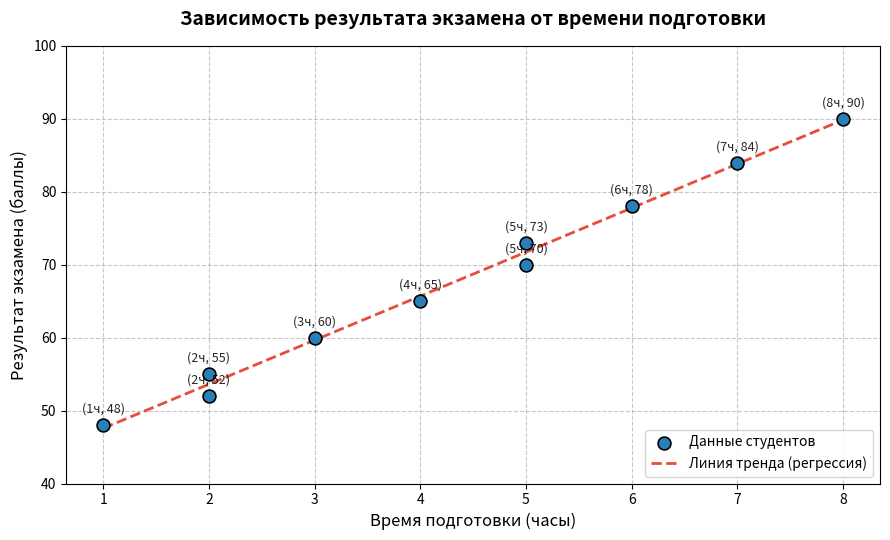

Recreate this plot in Python.
"""
Задание 5. Исследование связи между показателями
Дано количество часов подготовки и соответствующие результаты экзамена:
hours = [1, 2, 2, 3, 4, 5, 5, 6, 7, 8]
scores = [48, 52, 55, 60, 65, 70, 73, 78, 84, 90]

Постройте точечный график с помощью функции scatter().
Ответьте на вопросы:
1. Какая связь наблюдается между временем подготовки и результатом?
2. Повышается ли результат при увеличении времени подготовки?
3. Можно ли на основании этого графика утверждать, что продолжительная подготовка
   является единственной причиной высокого результата?
"""

import os
import numpy as np
import matplotlib.pyplot as plt


def run_task5(save_path="images/task5_scatter_plot.png", show=False):
    hours = [1, 2, 2, 3, 4, 5, 5, 6, 7, 8]
    scores = [48, 52, 55, 60, 65, 70, 73, 78, 84, 90]

    plt.figure(figsize=(9, 5.5))
    plt.scatter(
        hours,
        scores,
        color='#2980b9',
        s=85,
        edgecolors='black',
        linewidth=1.2,
        zorder=3,
        label='Данные студентов'
    )

    # Добавляем линию тренда (линейная регрессия)
    z = np.polyfit(hours, scores, 1)
    p = np.poly1d(z)
    x_line = np.linspace(min(hours), max(hours), 100)
    plt.plot(x_line, p(x_line), color='#e74c3c', linestyle='--', linewidth=2, label='Линия тренда (регрессия)')

    for h, s in zip(hours, scores):
        plt.annotate(
            f"({h}ч, {s})",
            (h, s),
            textcoords="offset points",
            xytext=(0, 9),
            ha='center',
            fontsize=9,
            alpha=0.85
        )

    plt.title('Зависимость результата экзамена от времени подготовки', fontsize=14, fontweight='bold', pad=15)
    plt.xlabel('Время подготовки (часы)', fontsize=12)
    plt.ylabel('Результат экзамена (баллы)', fontsize=12)
    plt.xticks(range(1, 9))
    plt.ylim(40, 100)
    plt.grid(True, linestyle='--', alpha=0.7)
    plt.legend(loc='lower right')
    plt.tight_layout()

    answers = {
        "q1": "Наблюдается сильная прямая (положительная) линейная связь: с увеличением времени подготовки результаты экзамена устойчиво растут.",
        "q2": "Да, результат повышается при увеличении времени подготовки. График демонстрирует явную монотонно возрастающую тенденцию.",
        "q3": "Нет, нельзя. Наличие корреляции не означает единственную причинно-следственную связь. На итоговый балл экзамена также влияют многие другие факторы: базовый уровень знаний, индивидуальные способности, качество обучающих материалов, методика подготовки, психологическое состояние и самочувствие."
    }

    print("[Задание 5] Ответы на контрольные вопросы:")
    print(f"  1. Какая связь наблюдается между временем подготовки и результатом?\n     -> {answers['q1']}")
    print(f"  2. Повышается ли результат при увеличении времени подготовки?\n     -> {answers['q2']}")
    print(f"  3. Можно ли утверждать, что продолжительная подготовка является единственной причиной высокого результата?\n     -> {answers['q3']}")

    if save_path:
        os.makedirs(os.path.dirname(save_path), exist_ok=True)
        plt.savefig(save_path, dpi=300)
        print(f"[Задание 5] График сохранён в: {save_path}")

    if show:
        plt.show()
    plt.close()

    return answers


if __name__ == '__main__':
    run_task5(show=True)
